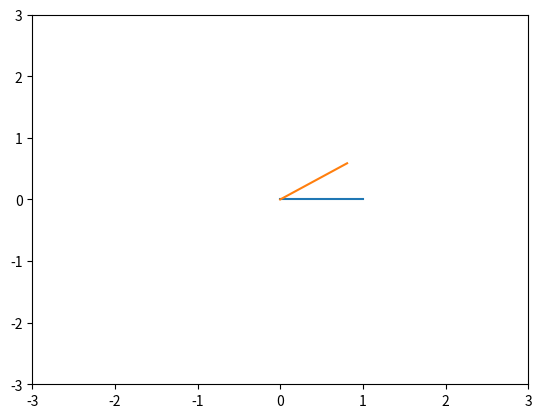

Source code (Python):
import numpy as np
import numpy.matlib
from numpy import sin, cos, array, matmul, pi
from matplotlib import pyplot as plt

def rotate_mat(theta):
    return array([ [cos(theta), -sin(theta)]
                  ,[sin(theta),  cos(theta)]])

def rotate(v, theta):
    return matmul(rotate_mat(theta), v)

def draw_seg(u,v,step=256):
    xs = np.linspace(u[0], v[0], step)
    ys = np.linspace(u[1], v[1], step)
    plt.plot(xs, ys)

def draw_vec(v,step=256):
    draw_seg(array([0,0]), v, step)

plt.xlim(-3, 3)
plt.ylim(-3, 3)

v = array([1, 0])
theta = 2 * pi / 10
res = rotate(v, theta)

print(v)
print(res)

draw_vec(v)
draw_vec(res)

plt.show()